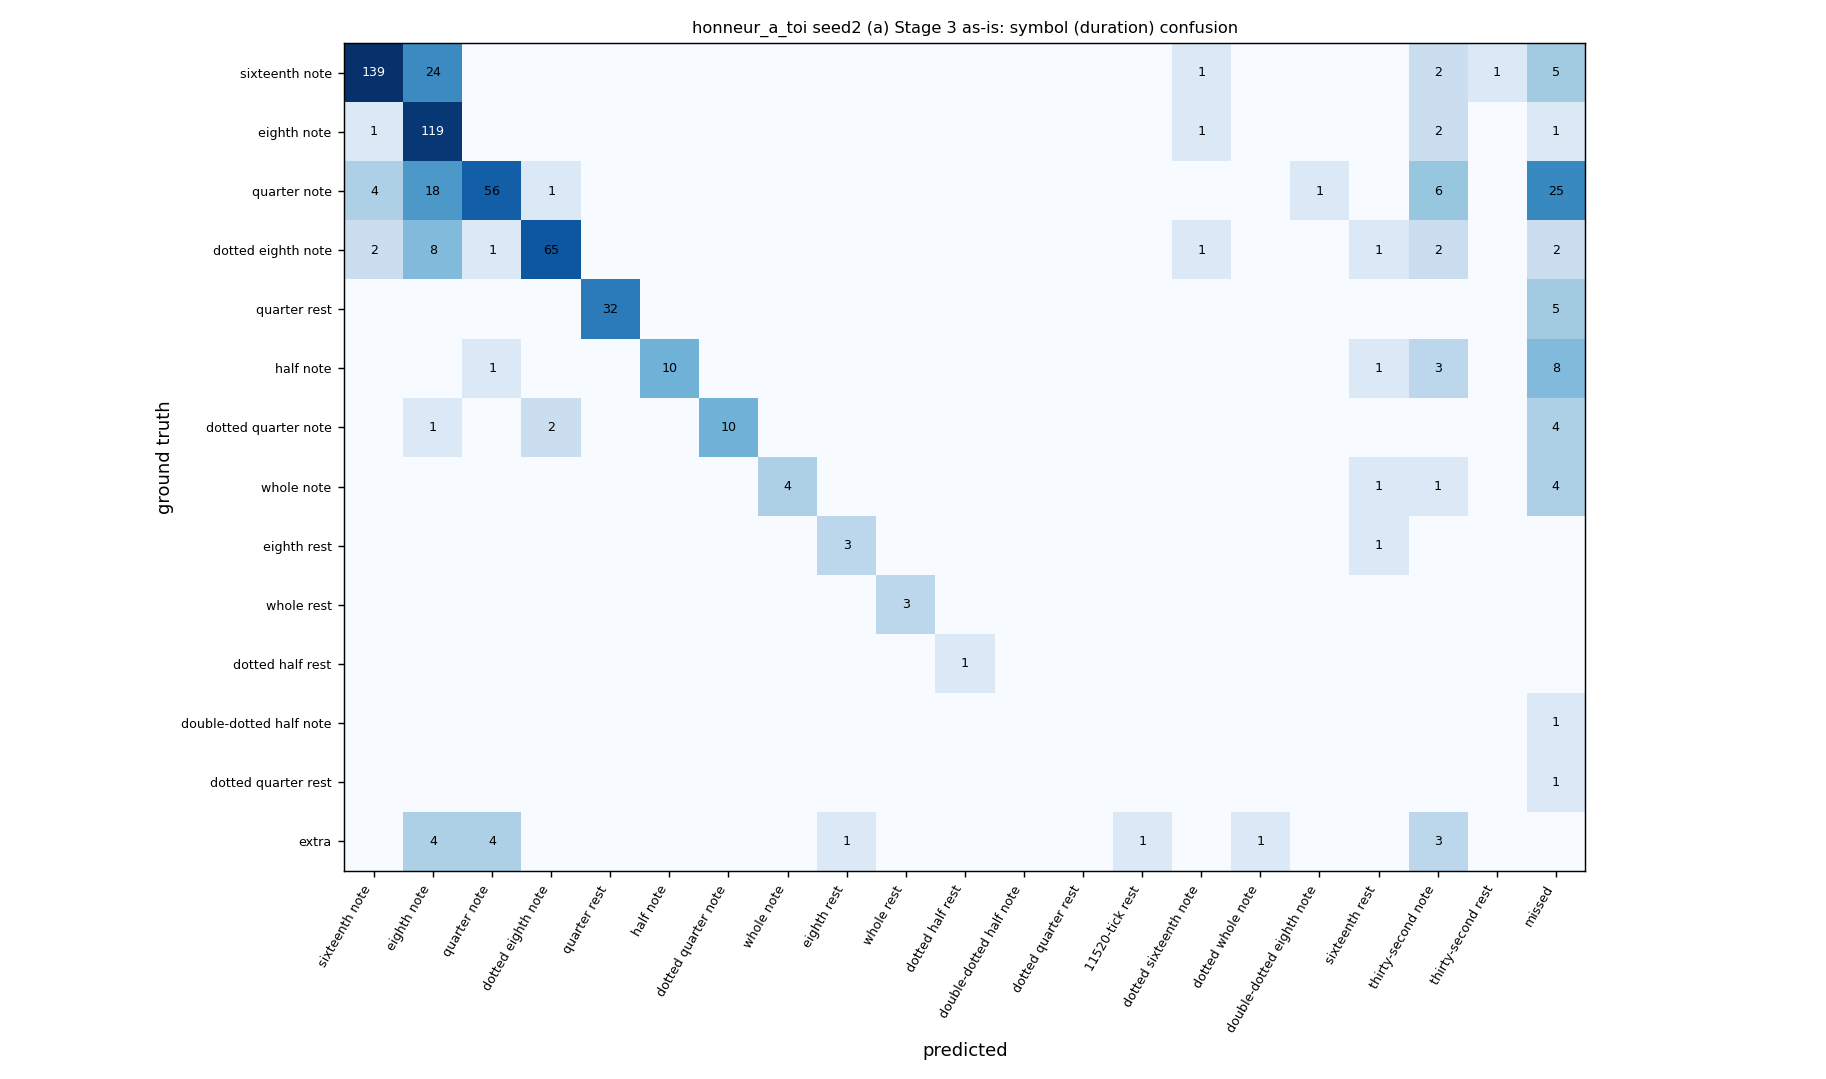

Source data for this figure (header and first rows):
, sixteenth note, eighth note, quarter note, dotted eighth note, quarter rest, half note, dotted quarter note, whole note, eighth rest, whole rest, dotted half rest, double-dotted half note, dotted quarter rest, 11520-tick rest, dotted sixteenth note, dotted whole note, double-dotted eighth note, sixteenth rest, thirty-second note, thirty-second rest, missed
sixteenth note, 139, 24, 0, 0, 0, 0, 0, 0, 0, 0, 0, 0, 0, 0, 1, 0, 0, 0, 2, 1, 5
eighth note, 1, 119, 0, 0, 0, 0, 0, 0, 0, 0, 0, 0, 0, 0, 1, 0, 0, 0, 2, 0, 1
quarter note, 4, 18, 56, 1, 0, 0, 0, 0, 0, 0, 0, 0, 0, 0, 0, 0, 1, 0, 6, 0, 25
dotted eighth note, 2, 8, 1, 65, 0, 0, 0, 0, 0, 0, 0, 0, 0, 0, 1, 0, 0, 1, 2, 0, 2
quarter rest, 0, 0, 0, 0, 32, 0, 0, 0, 0, 0, 0, 0, 0, 0, 0, 0, 0, 0, 0, 0, 5
half note, 0, 0, 1, 0, 0, 10, 0, 0, 0, 0, 0, 0, 0, 0, 0, 0, 0, 1, 3, 0, 8
dotted quarter note, 0, 1, 0, 2, 0, 0, 10, 0, 0, 0, 0, 0, 0, 0, 0, 0, 0, 0, 0, 0, 4
whole note, 0, 0, 0, 0, 0, 0, 0, 4, 0, 0, 0, 0, 0, 0, 0, 0, 0, 1, 1, 0, 4
eighth rest, 0, 0, 0, 0, 0, 0, 0, 0, 3, 0, 0, 0, 0, 0, 0, 0, 0, 1, 0, 0, 0
whole rest, 0, 0, 0, 0, 0, 0, 0, 0, 0, 3, 0, 0, 0, 0, 0, 0, 0, 0, 0, 0, 0
dotted half rest, 0, 0, 0, 0, 0, 0, 0, 0, 0, 0, 1, 0, 0, 0, 0, 0, 0, 0, 0, 0, 0
double-dotted half note, 0, 0, 0, 0, 0, 0, 0, 0, 0, 0, 0, 0, 0, 0, 0, 0, 0, 0, 0, 0, 1
dotted quarter rest, 0, 0, 0, 0, 0, 0, 0, 0, 0, 0, 0, 0, 0, 0, 0, 0, 0, 0, 0, 0, 1
extra, 0, 4, 4, 0, 0, 0, 0, 0, 1, 0, 0, 0, 0, 1, 0, 1, 0, 0, 3, 0, 0
